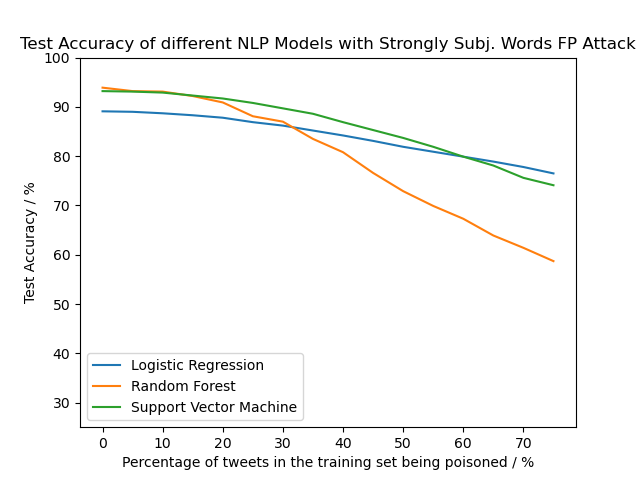

Values plotted in this chart, from the file beside it:
N, LR, RF, SVM
0, 0.891, 0.939, 0.932
5, 0.89, 0.932, 0.931
10, 0.887, 0.931, 0.929
15, 0.883, 0.922, 0.923
20, 0.878, 0.909, 0.917
25, 0.869, 0.881, 0.908
30, 0.862, 0.87, 0.897
35, 0.852, 0.835, 0.886
40, 0.842, 0.808, 0.869
45, 0.831, 0.766, 0.853
50, 0.819, 0.729, 0.837
55, 0.809, 0.699, 0.819
60, 0.799, 0.673, 0.799
65, 0.789, 0.639, 0.781
70, 0.778, 0.614, 0.756
75, 0.765, 0.587, 0.741
